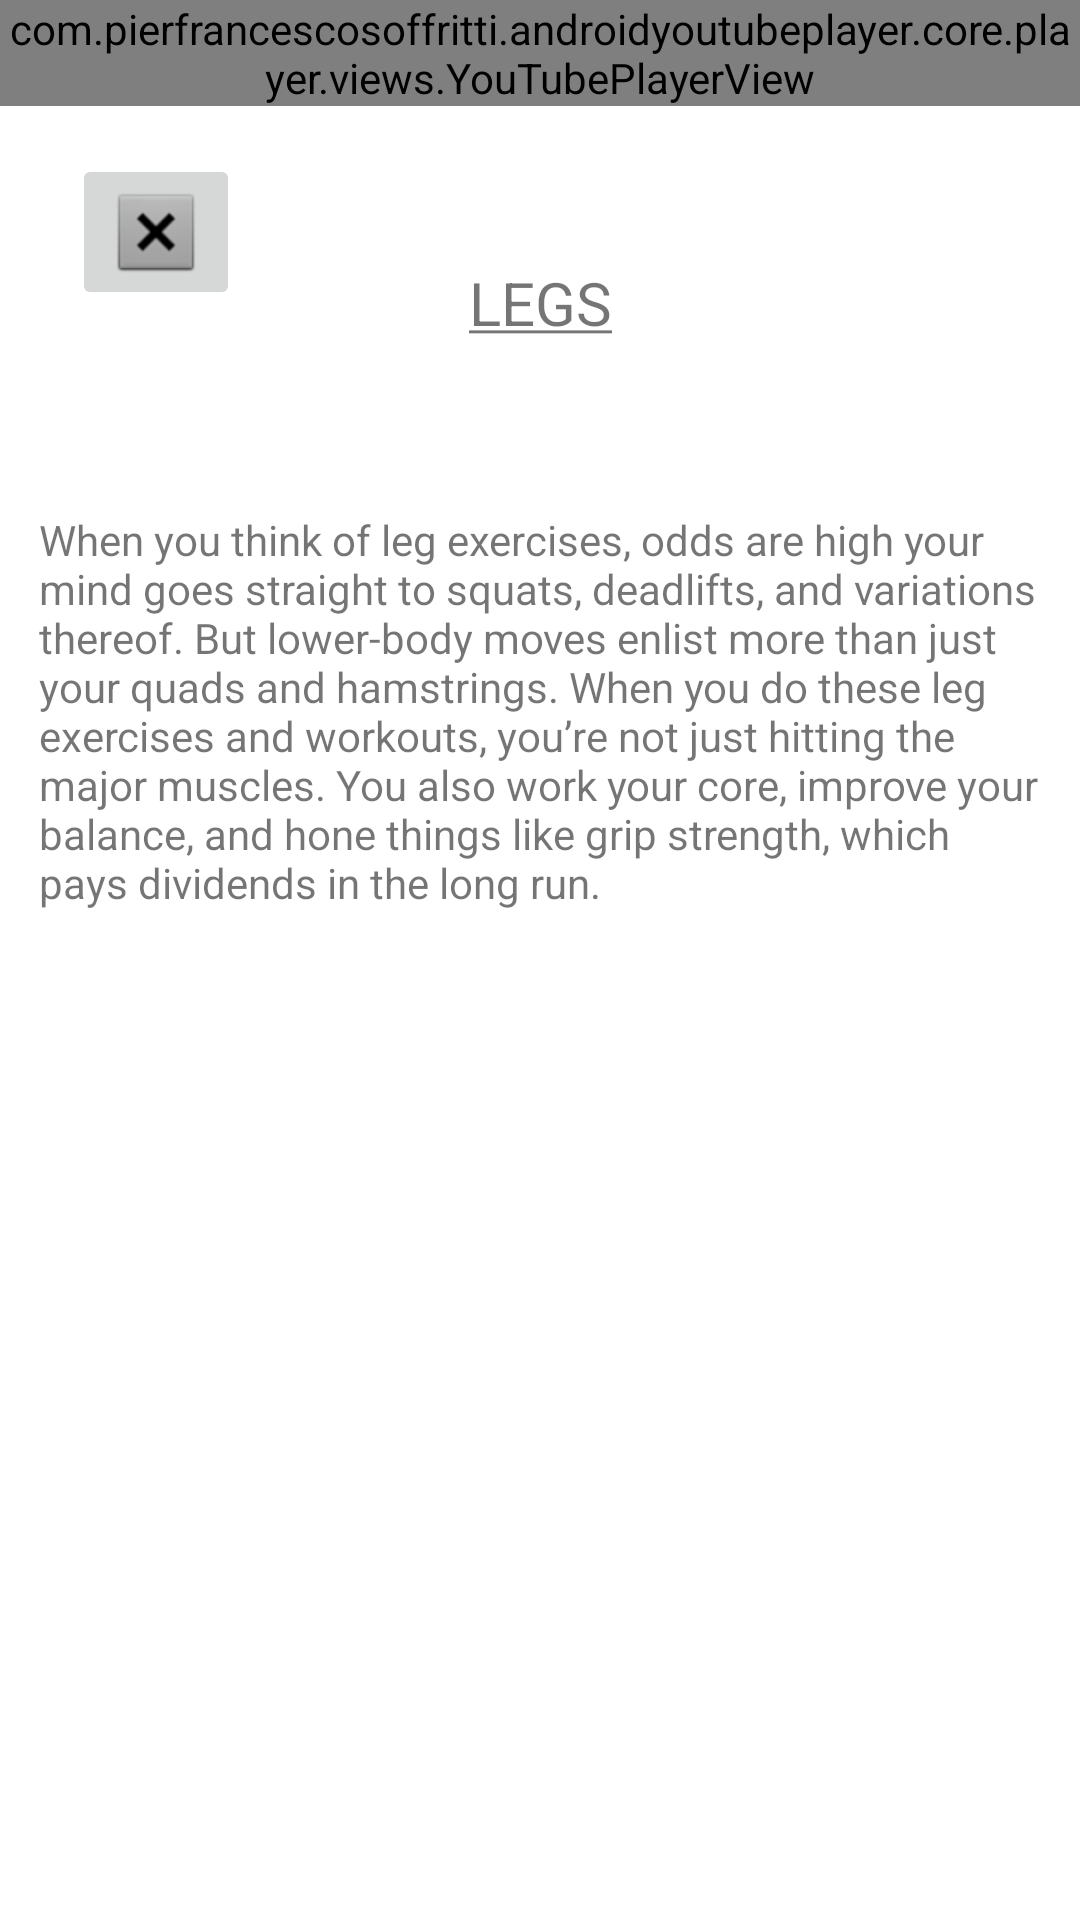

Write the Android layout XML for this screen, with the resource values it uses.
<!-- AndroidManifest.xml: application theme Theme.VIVAPAINNoPainNoGain -->
<!-- res/layout/activity_legs_workout.xml -->
<?xml version="1.0" encoding="utf-8"?>
<androidx.constraintlayout.widget.ConstraintLayout xmlns:android="http://schemas.android.com/apk/res/android"
    xmlns:app="http://schemas.android.com/apk/res-auto"
    xmlns:tools="http://schemas.android.com/tools"
    android:layout_width="match_parent"
    android:layout_height="match_parent"
    tools:context=".LegsWorkout">

    <com.pierfrancescosoffritti.androidyoutubeplayer.core.player.views.YouTubePlayerView
        android:id="@+id/youtube_player_view"
        android:layout_width="match_parent"
        android:layout_height="wrap_content"
        app:autoPlay="true"
        app:layout_constraintEnd_toEndOf="parent"
        app:layout_constraintStart_toStartOf="parent"
        app:layout_constraintTop_toTopOf="parent"
        app:videoId="7lYg_lQi67k"
        tools:ignore="VisualLintBounds" />

    <TextView
        android:id="@+id/textView20"
        android:layout_width="wrap_content"
        android:layout_height="wrap_content"
        android:layout_marginTop="52dp"
        android:text="@string/legs"
        android:textSize="20sp"
        app:layout_constraintEnd_toEndOf="parent"
        app:layout_constraintStart_toStartOf="parent"
        app:layout_constraintTop_toBottomOf="@+id/youtube_player_view"
        tools:ignore="VisualLintBounds" />

    <TextView
        android:id="@+id/textView21"
        android:layout_width="334dp"
        android:layout_height="321dp"
        android:layout_marginTop="56dp"
        android:text="@string/when_you_think_of_leg_exercises_odds_are_high_your_mind_goes_straight_to_squats_deadlifts_and_variations_thereof_but_lower_body_moves_enlist_more_than_just_your_quads_and_hamstrings_when_you_do_these_leg_exercises_and_workouts_you_re_not_just_hitting_the_major_muscles_you_also_work_your_core_improve_your_balance_and_hone_things_like_grip_strength_which_pays_dividends_in_the_long_run"
        app:layout_constraintEnd_toEndOf="parent"
        app:layout_constraintStart_toStartOf="parent"
        app:layout_constraintTop_toBottomOf="@+id/textView20"
        tools:ignore="TextSizeCheck,VisualLintBounds" />

    <ImageButton
        android:id="@+id/BackImageBtn"
        android:layout_width="wrap_content"
        android:layout_height="wrap_content"
        android:layout_marginStart="24dp"
        android:layout_marginTop="16dp"
        app:layout_constraintStart_toStartOf="parent"
        app:layout_constraintTop_toBottomOf="@+id/youtube_player_view"
        app:srcCompat="@android:drawable/btn_dialog"
        tools:ignore="ContentDescription,SpeakableTextPresentCheck,VisualLintBounds" />

</androidx.constraintlayout.widget.ConstraintLayout>
<!-- resources referenced by this layout -->
<resources>
  <string name="legs"><u>LEGS</u></string>
  <string name="when_you_think_of_leg_exercises_odds_are_high_your_mind_goes_straight_to_squats_deadlifts_and_variations_thereof_but_lower_body_moves_enlist_more_than_just_your_quads_and_hamstrings_when_you_do_these_leg_exercises_and_workouts_you_re_not_just_hitting_the_major_muscles_you_also_work_your_core_improve_your_balance_and_hone_things_like_grip_strength_which_pays_dividends_in_the_long_run">When you think of leg exercises, odds are high your mind goes straight to squats, deadlifts, and variations thereof. But lower-body moves enlist more than just your quads and hamstrings. When you do these leg exercises and workouts, you’re not just hitting the major muscles. You also work your core, improve your balance, and hone things like grip strength, which pays dividends in the long run.</string>
  <style name="Theme.VIVAPAINNoPainNoGain" parent="Theme.MaterialComponents.DayNight.DarkActionBar">
          
          <item name="colorPrimary">@color/purple_500</item>
          <item name="colorPrimaryVariant">@color/purple_700</item>
          <item name="colorOnPrimary">@color/white</item>
          
          <item name="colorSecondary">@color/teal_200</item>
          <item name="colorSecondaryVariant">@color/teal_700</item>
          <item name="colorOnSecondary">@color/black</item>
          
          <item name="android:statusBarColor" tools:targetApi="l">?attr/colorPrimaryVariant</item>
          
      </style>
  <color name="purple_500">#FF6200EE</color>
  <color name="purple_700">#FF3700B3</color>
  <color name="white">#FFFFFFFF</color>
  <color name="teal_200">#FF03DAC5</color>
  <color name="teal_700">#FF018786</color>
  <color name="black">#FF000000</color>
</resources>
